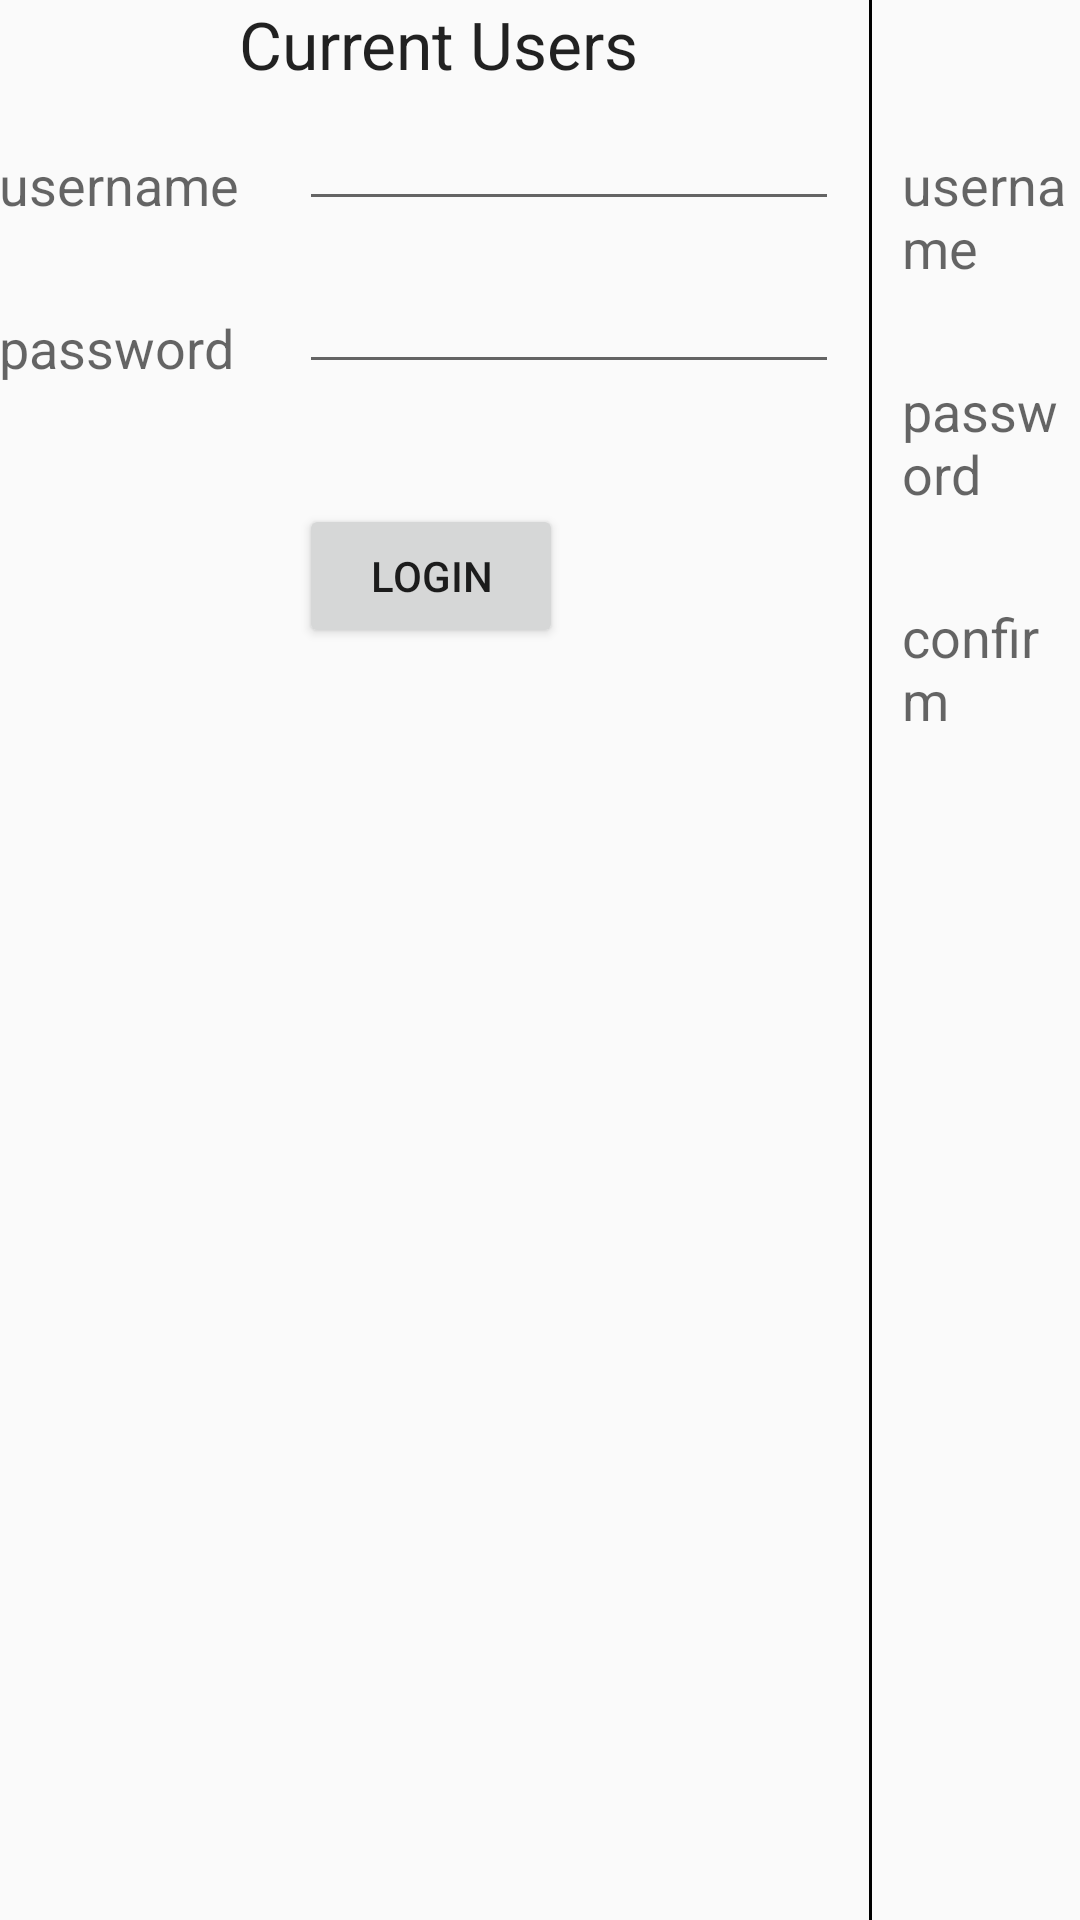

The Android layout XML behind this screen, and the referenced resources:
<!-- AndroidManifest.xml: application theme AppTheme -->
<!-- res/layout/activity_login.xml -->
<RelativeLayout xmlns:android="http://schemas.android.com/apk/res/android"
    xmlns:tools="http://schemas.android.com/tools" android:layout_width="match_parent"
    android:layout_height="match_parent" android:paddingLeft="@dimen/activity_horizontal_margin"
    android:paddingRight="@dimen/activity_horizontal_margin"
    android:paddingTop="@dimen/activity_vertical_margin"
    android:paddingBottom="@dimen/activity_vertical_margin"
    tools:context="com.essentialappsfm.sporttechniquesprinting.LoginActivity">

    <TextView
        android:id="@+id/loginHeader"
        android:layout_width="wrap_content"
        android:layout_height="wrap_content"
        android:layout_marginLeft="80dp"
        android:layout_marginStart="80dp"
        android:text="Current Users"
        android:textAppearance="?android:attr/textAppearanceLarge" />

    <TextView
        android:id="@+id/usernameText"
        android:layout_width="wrap_content"
        android:layout_height="wrap_content"
        android:layout_alignParentLeft="true"
        android:layout_alignParentStart="true"
        android:layout_below="@+id/loginHeader"
        android:layout_marginTop="20dp"
        android:text="username"
        android:textAppearance="?android:attr/textAppearanceMedium" />

    <EditText
        android:id="@+id/usernameInput"
        android:layout_width="180dp"
        android:layout_height="wrap_content"
        android:layout_alignBottom="@+id/usernameText"
        android:layout_marginLeft="20dp"
        android:layout_marginStart="20dp"
        android:layout_toRightOf="@+id/usernameText"
        android:layout_toEndOf="@+id/usernameText"
        android:ems="10" >
        <requestFocus />
    </EditText>

    <TextView
        android:id="@+id/passwordText"
        android:layout_width="wrap_content"
        android:layout_height="wrap_content"
        android:layout_alignLeft="@+id/usernameText"
        android:layout_alignStart="@+id/usernameText"
        android:layout_below="@+id/usernameText"
        android:layout_marginTop="30dp"
        android:text="password"
        android:textAppearance="?android:attr/textAppearanceMedium" />

    <EditText
        android:id="@+id/passwordInput"
        android:layout_width="180dp"
        android:layout_height="wrap_content"
        android:layout_alignBottom="@+id/passwordText"
        android:layout_alignLeft="@+id/usernameInput"
        android:layout_alignStart="@+id/usernameInput"
        android:ems="10"
        android:inputType="textPassword" />

    <Button
        android:id="@+id/buttonLogin"
        android:layout_width="wrap_content"
        android:layout_height="wrap_content"
        android:layout_marginTop="40dp"
        android:text="Login"
        android:layout_below="@+id/passwordInput"
        android:layout_alignLeft="@+id/passwordInput"
        android:layout_alignStart="@+id/passwordInput"
        android:onClick="login" />

    <View
        android:layout_width="1dp"
        android:layout_height="fill_parent"
        android:layout_toRightOf="@+id/usernameInput"
        android:layout_toEndOf="@+id/usernameInput"
        android:layout_marginLeft="10dp"
        android:background="#000000"
        android:id="@+id/view" />

    <TextView
        android:id="@+id/createHeader"
        android:layout_width="wrap_content"
        android:layout_height="wrap_content"
        android:layout_above="@+id/usernameText"
        android:layout_toRightOf="@+id/view"
        android:layout_toEndOf="@+id/view"
        android:layout_marginLeft="100dp"
        android:layout_marginStart="100dp"
        android:text="New Users"
        android:textAppearance="?android:attr/textAppearanceLarge" />

    <TextView
        android:id="@+id/usernameNew"
        android:layout_width="wrap_content"
        android:layout_height="wrap_content"
        android:layout_toRightOf="@+id/view"
        android:layout_toEndOf="@+id/view"
        android:layout_below="@+id/createHeader"
        android:layout_marginTop="20dp"
        android:layout_marginLeft="10dp"
        android:layout_marginStart="10dp"
        android:text="username"
        android:textAppearance="?android:attr/textAppearanceMedium" />

    <EditText
        android:id="@+id/usernameNewInput"
        android:layout_width="180dp"
        android:layout_height="wrap_content"
        android:layout_alignBottom="@+id/usernameNew"
        android:layout_marginLeft="20dp"
        android:layout_marginStart="20dp"
        android:layout_toRightOf="@+id/usernameNew"
        android:layout_toEndOf="@+id/usernameNew"
        android:ems="10" >
        <requestFocus />
    </EditText>

    <TextView
        android:id="@+id/passwordNew"
        android:layout_width="wrap_content"
        android:layout_height="wrap_content"
        android:layout_alignLeft="@+id/usernameNew"
        android:layout_alignStart="@+id/usernameNew"
        android:layout_below="@+id/usernameNew"
        android:layout_marginTop="30dp"
        android:text="password"
        android:textAppearance="?android:attr/textAppearanceMedium" />

    <EditText
        android:id="@+id/passwordNewInput"
        android:layout_width="180dp"
        android:layout_height="wrap_content"
        android:layout_alignBottom="@+id/passwordNew"
        android:layout_alignLeft="@+id/usernameNewInput"
        android:layout_alignStart="@+id/usernameNewInput"
        android:ems="10"
        android:inputType="textPassword" />

    <TextView
        android:id="@+id/passwordConfirm"
        android:layout_width="wrap_content"
        android:layout_height="wrap_content"
        android:layout_alignLeft="@+id/passwordNew"
        android:layout_alignStart="@+id/passwordNew"
        android:layout_below="@+id/passwordNew"
        android:layout_marginTop="30dp"
        android:text="confirm"
        android:textAppearance="?android:attr/textAppearanceMedium" />

    <EditText
        android:id="@+id/passwordConfirmInput"
        android:layout_width="180dp"
        android:layout_height="wrap_content"
        android:layout_alignBottom="@+id/passwordConfirm"
        android:layout_alignLeft="@+id/passwordNewInput"
        android:layout_alignStart="@+id/passwordNewInput"
        android:ems="10"
        android:inputType="textPassword" />

    <Button
        android:id="@+id/buttonCreate"
        android:layout_width="wrap_content"
        android:layout_height="wrap_content"
        android:layout_marginTop="20dp"
        android:text="Create Account"
        android:layout_below="@+id/passwordConfirmInput"
        android:layout_toRightOf="@+id/view"
        android:layout_toEndOf="@+id/view"
        android:layout_marginLeft="80dp"
        android:layout_marginStart="80dp"
        android:onClick="create" />
</RelativeLayout>
<!-- resources referenced by this layout -->
<resources>
  <style name="AppTheme" parent="Theme.AppCompat.Light.DarkActionBar">
      </style>
</resources>
